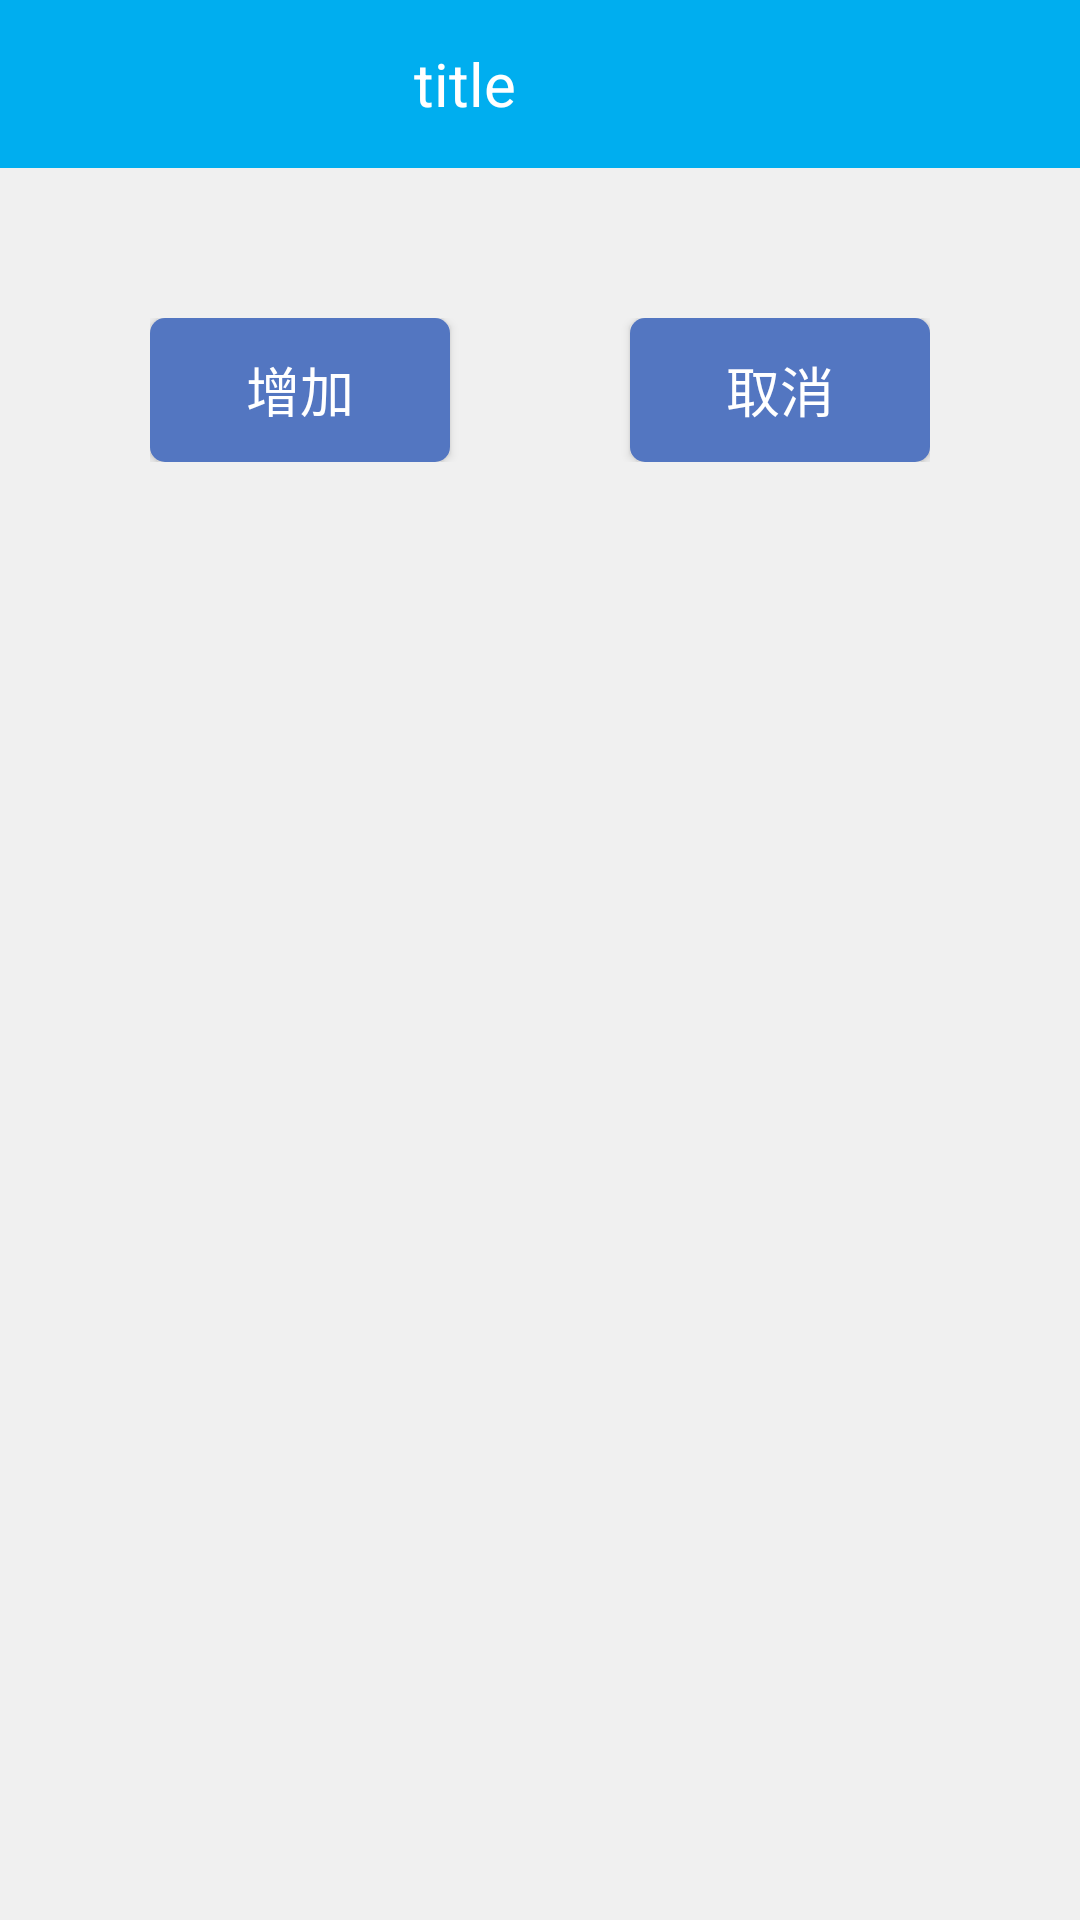

Here is an Android app screen rendered from its layout file. Give the layout XML and the strings, colors and styles it references.
<!-- AndroidManifest.xml: application theme AppTheme.NoActionBar -->
<!-- res/layout/activity_history.xml -->
<?xml version="1.0" encoding="utf-8"?>
<LinearLayout
    xmlns:android="http://schemas.android.com/apk/res/android"
    android:orientation="vertical"
    android:layout_width="match_parent"
    android:layout_height="match_parent">

    <include layout="@layout/layout_my_toolbar"/>

    <ScrollView
        android:layout_width="match_parent"
        android:layout_height="match_parent"
        android:background="@color/window_deep_bg">

        <LinearLayout
            android:layout_width="match_parent"
            android:layout_height="wrap_content"
            android:orientation="vertical">

            <LinearLayout
                android:id="@+id/history_item_layout"
                android:layout_width="match_parent"
                android:layout_height="wrap_content"
                android:layout_marginTop="20dp"
                android:layout_marginBottom="30dp"
                android:paddingLeft="25dp"
                android:paddingRight="25dp"
                android:orientation="vertical"
                android:gravity="center">

            </LinearLayout>

            <LinearLayout
                android:layout_width="match_parent"
                android:layout_height="wrap_content"
                android:layout_marginLeft="50dp"
                android:layout_marginRight="50dp"
                android:orientation="horizontal">

                <Button
                    android:id="@+id/history_add"
                    android:layout_width="wrap_content"
                    android:layout_height="wrap_content"
                    android:layout_weight="1"
                    android:paddingLeft="25dp"
                    android:paddingRight="25dp"
                    android:paddingTop="5dp"
                    android:paddingBottom="5dp"
                    android:layout_marginRight="30dp"
                    android:background="@drawable/btn_submit_select"
                    android:textSize="@dimen/text_size_18_title_small"
                    android:textColor="@color/white"
                    android:text="@string/history_add"/>

                <Button
                    android:id="@+id/history_cancel"
                    android:layout_width="wrap_content"
                    android:layout_height="wrap_content"
                    android:layout_weight="1"
                    android:paddingLeft="25dp"
                    android:paddingRight="25dp"
                    android:paddingTop="5dp"
                    android:paddingBottom="5dp"
                    android:layout_marginLeft="30dp"
                    android:background="@drawable/btn_submit_select"
                    android:textSize="@dimen/text_size_18_title_small"
                    android:textColor="@color/white"
                    android:text="@string/history_cancel"/>

            </LinearLayout>

        </LinearLayout>

    </ScrollView>

</LinearLayout>
<!-- res/layout/layout_my_toolbar.xml (included above) -->
<?xml version="1.0" encoding="utf-8"?>
<LinearLayout
    xmlns:android="http://schemas.android.com/apk/res/android"
    android:orientation="horizontal"
    android:layout_width="match_parent"
    android:layout_height="wrap_content"
    android:paddingRight="17dp"
    android:paddingLeft="17dp"
    android:minHeight="?attr/actionBarSize"
    android:gravity="center"
    android:background="@color/colorPrimary">

    <ImageView
        android:id="@+id/toolbar_back"
        android:layout_width="wrap_content"
        android:layout_height="wrap_content"
        android:src="@mipmap/toolbar_back"
        android:onClick="onBackClick"
        android:visibility="invisible"/>

    <TextView
        android:id="@+id/toolbar_title"
        android:layout_width="0dp"
        android:layout_height="wrap_content"
        android:layout_weight="1"
        android:gravity="center"
        android:text="title"
        android:textColor="@color/white"
        android:textSize="@dimen/text_size_20_title"/>

    <ImageView
        android:id="@+id/toolbar_scan"
        android:layout_width="wrap_content"
        android:layout_height="wrap_content"
        android:src="@mipmap/toolbar_scan"
        android:visibility="invisible"/>

    <ImageView
        android:id="@+id/toolbar_find"
        android:layout_width="wrap_content"
        android:layout_height="wrap_content"
        android:layout_marginLeft="30dp"
        android:src="@mipmap/toolbar_find"
        android:visibility="invisible"/>

</LinearLayout>
<!-- resources referenced by this layout -->
<resources>
  <color name="colorPrimary">#00AEEF</color>
  <color name="white">#fff</color>
  <color name="window_deep_bg">#f0f0f0</color>
  <dimen name="text_size_18_title_small">18sp</dimen>
  <dimen name="text_size_20_title">20sp</dimen>
  <!-- drawable btn_submit_select (drawable) -->
  <?xml version="1.0" encoding="utf-8"?>
  <selector xmlns:android="http://schemas.android.com/apk/res/android">
      <item android:state_focused="true" android:drawable="@drawable/btn_submit_pre"></item>
      <item android:state_pressed="true" android:drawable="@drawable/btn_submit_pre"></item>
      <item android:drawable="@drawable/btn_submit_nor"></item>
  </selector>
  <!-- mipmap toolbar_back: png bitmap (mipmap-hdpi, 1430 bytes) -->
  <!-- mipmap toolbar_find: png bitmap (mipmap-xxhdpi, 2096 bytes) -->
  <!-- mipmap toolbar_scan: png bitmap (mipmap-xxhdpi, 3634 bytes) -->
  <string name="history_add">增加</string>
  <string name="history_cancel">取消</string>
  <style name="AppTheme.NoActionBar">
          <item name="windowActionBar">false</item>
          <item name="windowNoTitle">true</item>
      </style>
  <!-- drawable btn_submit_pre (drawable) -->
  <?xml version="1.0" encoding="utf-8"?>
  <shape xmlns:android="http://schemas.android.com/apk/res/android"
      android:shape="rectangle">
  
      <solid android:color="@color/btn_deep_bg" />
  
      <corners
          android:bottomLeftRadius="5dp"
          android:bottomRightRadius="5dp"
          android:topLeftRadius="5dp"
          android:topRightRadius="5dp" />
  </shape>
  <!-- drawable btn_submit_nor (drawable) -->
  <?xml version="1.0" encoding="utf-8"?>
  <shape xmlns:android="http://schemas.android.com/apk/res/android"
      android:shape="rectangle">
  
      <solid android:color="@color/btn_bg" />
  
      <corners
          android:bottomLeftRadius="5dp"
          android:bottomRightRadius="5dp"
          android:topLeftRadius="5dp"
          android:topRightRadius="5dp" />
  </shape>
  <color name="btn_deep_bg">#4a6ebe</color>
  <color name="btn_bg">#5376c1</color>
</resources>
